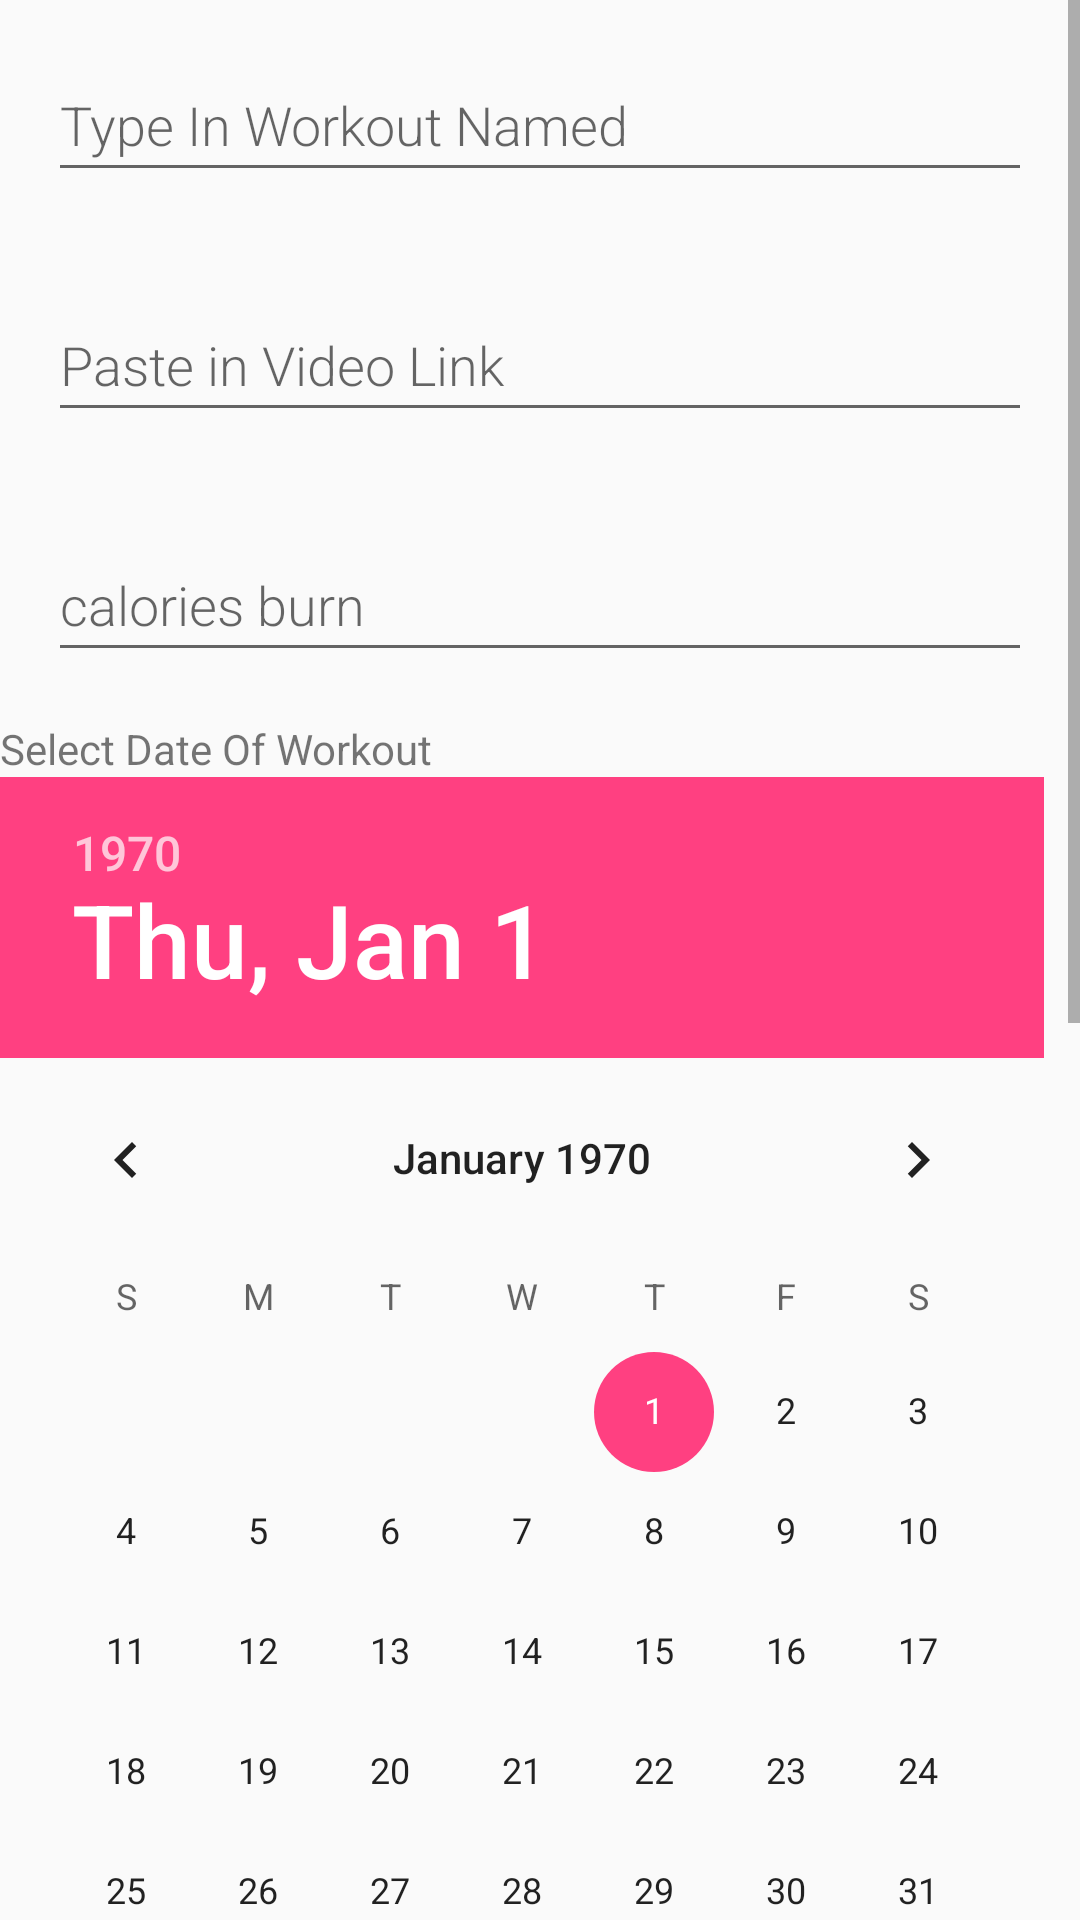

Android layout source for this screen:
<!-- AndroidManifest.xml: application theme AppTheme -->
<!-- res/layout/activity_new_workout.xml -->
<?xml version="1.0" encoding="utf-8"?>
<ScrollView android:layout_width="match_parent"
    android:layout_height="match_parent"
    xmlns:android="http://schemas.android.com/apk/res/android">
<LinearLayout
    android:layout_width="match_parent"
    android:layout_height="wrap_content"
    android:orientation="vertical">

    <EditText
        android:id="@+id/workout_name"
        android:layout_width="match_parent"
        android:layout_height="wrap_content"
        android:layout_margin="@dimen/big_padding"
        android:fontFamily="sans-serif-light"
        android:hint="Type In Workout Named"
        android:inputType="textAutoComplete"
        android:minHeight="@dimen/min_height"
        android:textSize="18sp" />

    <EditText
        android:id="@+id/videoLink"
        android:layout_width="match_parent"
        android:layout_height="wrap_content"
        android:layout_margin="@dimen/big_padding"
        android:fontFamily="sans-serif-light"
        android:hint="Paste in Video Link"
        android:inputType="textAutoComplete"
        android:minHeight="@dimen/min_height"
        android:textSize="18sp" />

    <EditText
        android:id="@+id/calories"
        android:layout_width="match_parent"
        android:layout_height="wrap_content"
        android:layout_margin="@dimen/big_padding"
        android:fontFamily="sans-serif-light"
        android:hint="calories burn"
        android:inputType="number"
        android:minHeight="@dimen/min_height"
        android:textSize="18sp" />

    <TextView
        android:layout_width="match_parent"
        android:layout_height="wrap_content"
        android:text="Select Date Of Workout" />

    <DatePicker
        android:id="@+id/startDatePicker"
        android:layout_width="wrap_content"
        android:layout_height="wrap_content"
        android:timePickerMode="spinner" />

    <TextView
        android:id="@+id/textView2"
        android:layout_width="140dp"
        android:layout_height="wrap_content"
        android:text="Select Start Time" />

    <TimePicker
        android:id="@+id/startTimePicker"
        android:layout_width="wrap_content"
        android:layout_height="wrap_content"
        android:timePickerMode="spinner" />

    <TextView
        android:id="@+id/textView3"
        android:layout_width="match_parent"
        android:layout_height="wrap_content"
        android:text="Select End TIme" />

    <TimePicker
        android:id="@+id/endTimePicker"
        android:layout_width="wrap_content"
        android:layout_height="wrap_content"
        android:timePickerMode="spinner" />

    <Button
        android:id="@+id/button_save"
        android:layout_width="match_parent"
        android:layout_height="wrap_content"
        android:background="@color/colorPrimary"
        android:text="@string/button_save"
        android:textColor="@color/buttonLabel" />

</LinearLayout>
</ScrollView>
<!-- resources referenced by this layout -->
<resources>
  <color name="buttonLabel">#FFFFFF</color>
  <color name="colorPrimary">#3F51B5</color>
  <dimen name="big_padding">16dp</dimen>
  <dimen name="min_height">48dp</dimen>
  <string name="button_save">Save</string>
  <style name="AppTheme" parent="Theme.AppCompat.DayNight">
          <item name="colorPrimary">@color/colorPrimary</item>
          <item name="colorPrimaryDark">@color/colorPrimaryDark</item>
          <item name="colorAccent">@color/colorAccent</item>
      </style>
  <color name="colorPrimaryDark">#303F9F</color>
  <color name="colorAccent">#FF4081</color>
</resources>
